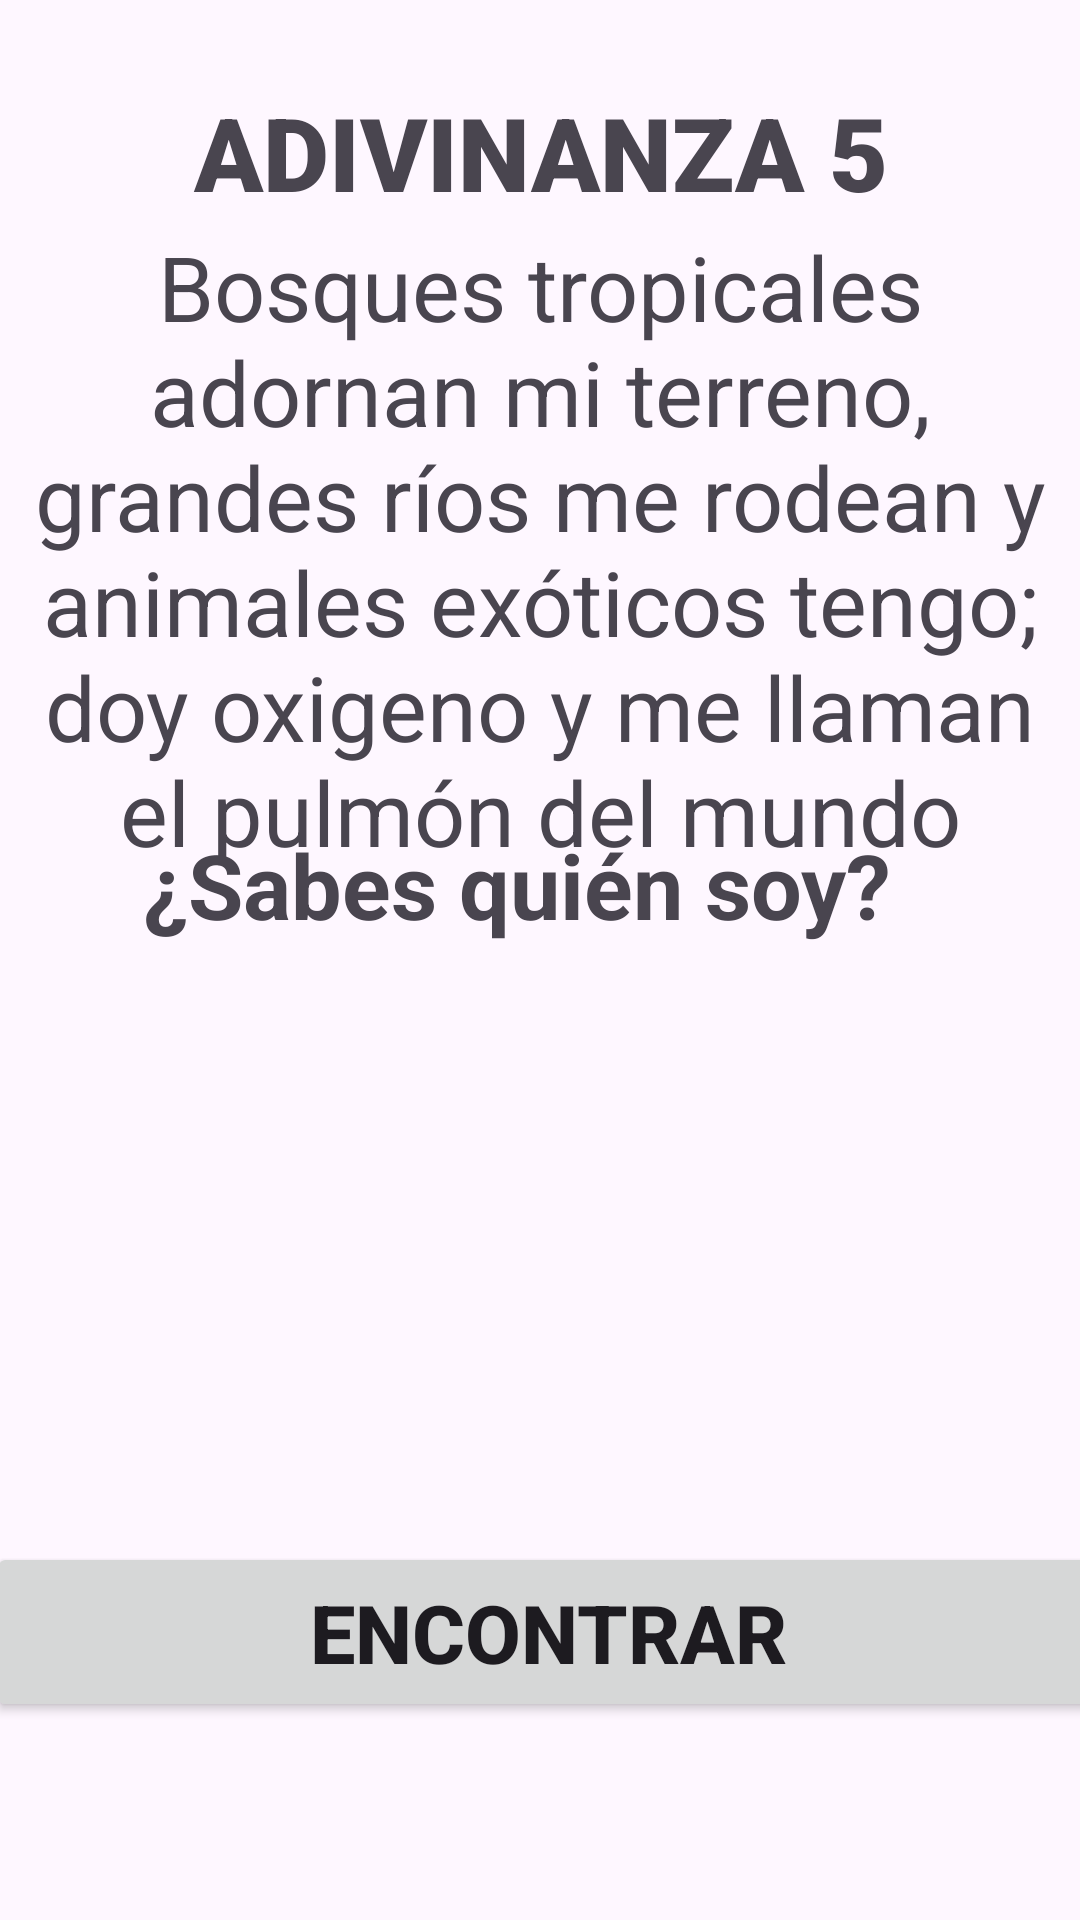

The Android layout XML behind this screen, and the referenced resources:
<!-- AndroidManifest.xml: application theme Theme.RealidadAumentadaMuseo -->
<!-- res/layout/activity_adivinanza5.xml -->
<?xml version="1.0" encoding="utf-8"?>
<androidx.constraintlayout.widget.ConstraintLayout xmlns:android="http://schemas.android.com/apk/res/android"
    xmlns:app="http://schemas.android.com/apk/res-auto"
    xmlns:tools="http://schemas.android.com/tools"
    android:id="@+id/main"
    android:layout_width="match_parent"
    android:layout_height="match_parent"
    android:textAlignment="center"
    tools:context=".adivinanzas.Adivinanza3Activity">

    <TextView
        android:id="@+id/textView"
        android:layout_width="323dp"
        android:layout_height="41dp"
        android:fontFamily="sans-serif-black"
        android:text="ADIVINANZA 5"
        android:textAlignment="center"
        android:textSize="34sp"
        app:layout_constraintBottom_toBottomOf="parent"
        app:layout_constraintEnd_toEndOf="parent"
        app:layout_constraintStart_toStartOf="parent"
        app:layout_constraintTop_toTopOf="parent"
        app:layout_constraintVertical_bias="0.047" />

    <Button
        android:id="@+id/btn_intentar"
        android:layout_width="374dp"
        android:layout_height="60dp"
        android:text="Encontrar"
        android:textAlignment="center"
        android:textSize="27sp"
        android:textStyle="bold"
        app:layout_constraintBottom_toBottomOf="parent"
        app:layout_constraintEnd_toEndOf="parent"
        app:layout_constraintHorizontal_bias="0.337"
        app:layout_constraintStart_toStartOf="parent"
        app:layout_constraintTop_toTopOf="parent"
        app:layout_constraintVertical_bias="0.886" />

    <TextView
        android:id="@+id/textView2"
        android:layout_width="352dp"
        android:layout_height="264dp"
        android:text="Bosques tropicales adornan mi terreno, grandes ríos me rodean y animales exóticos tengo; doy oxigeno y me llaman el pulmón del mundo"
        android:textAlignment="center"
        android:textSize="30sp"
        app:layout_constraintBottom_toBottomOf="parent"
        app:layout_constraintEnd_toEndOf="parent"
        app:layout_constraintHorizontal_bias="0.494"
        app:layout_constraintStart_toStartOf="parent"
        app:layout_constraintTop_toTopOf="parent"
        app:layout_constraintVertical_bias="0.2" />

    <TextView
        android:id="@+id/textView4"
        android:layout_width="wrap_content"
        android:layout_height="wrap_content"
        android:text="¿Sabes quién soy?"
        android:textAlignment="center"
        android:textSize="30sp"
        android:textStyle="bold"
        app:layout_constraintBottom_toBottomOf="parent"
        app:layout_constraintEnd_toEndOf="parent"
        app:layout_constraintHorizontal_bias="0.431"
        app:layout_constraintStart_toStartOf="parent"
        app:layout_constraintTop_toTopOf="parent"
        app:layout_constraintVertical_bias="0.458" />
</androidx.constraintlayout.widget.ConstraintLayout>
<!-- resources referenced by this layout -->
<resources>
  <style name="Theme.RealidadAumentadaMuseo" parent="Base.Theme.RealidadAumentadaMuseo" />
  <style name="Base.Theme.RealidadAumentadaMuseo" parent="Theme.Material3.DayNight.NoActionBar">
          
          
      </style>
</resources>
